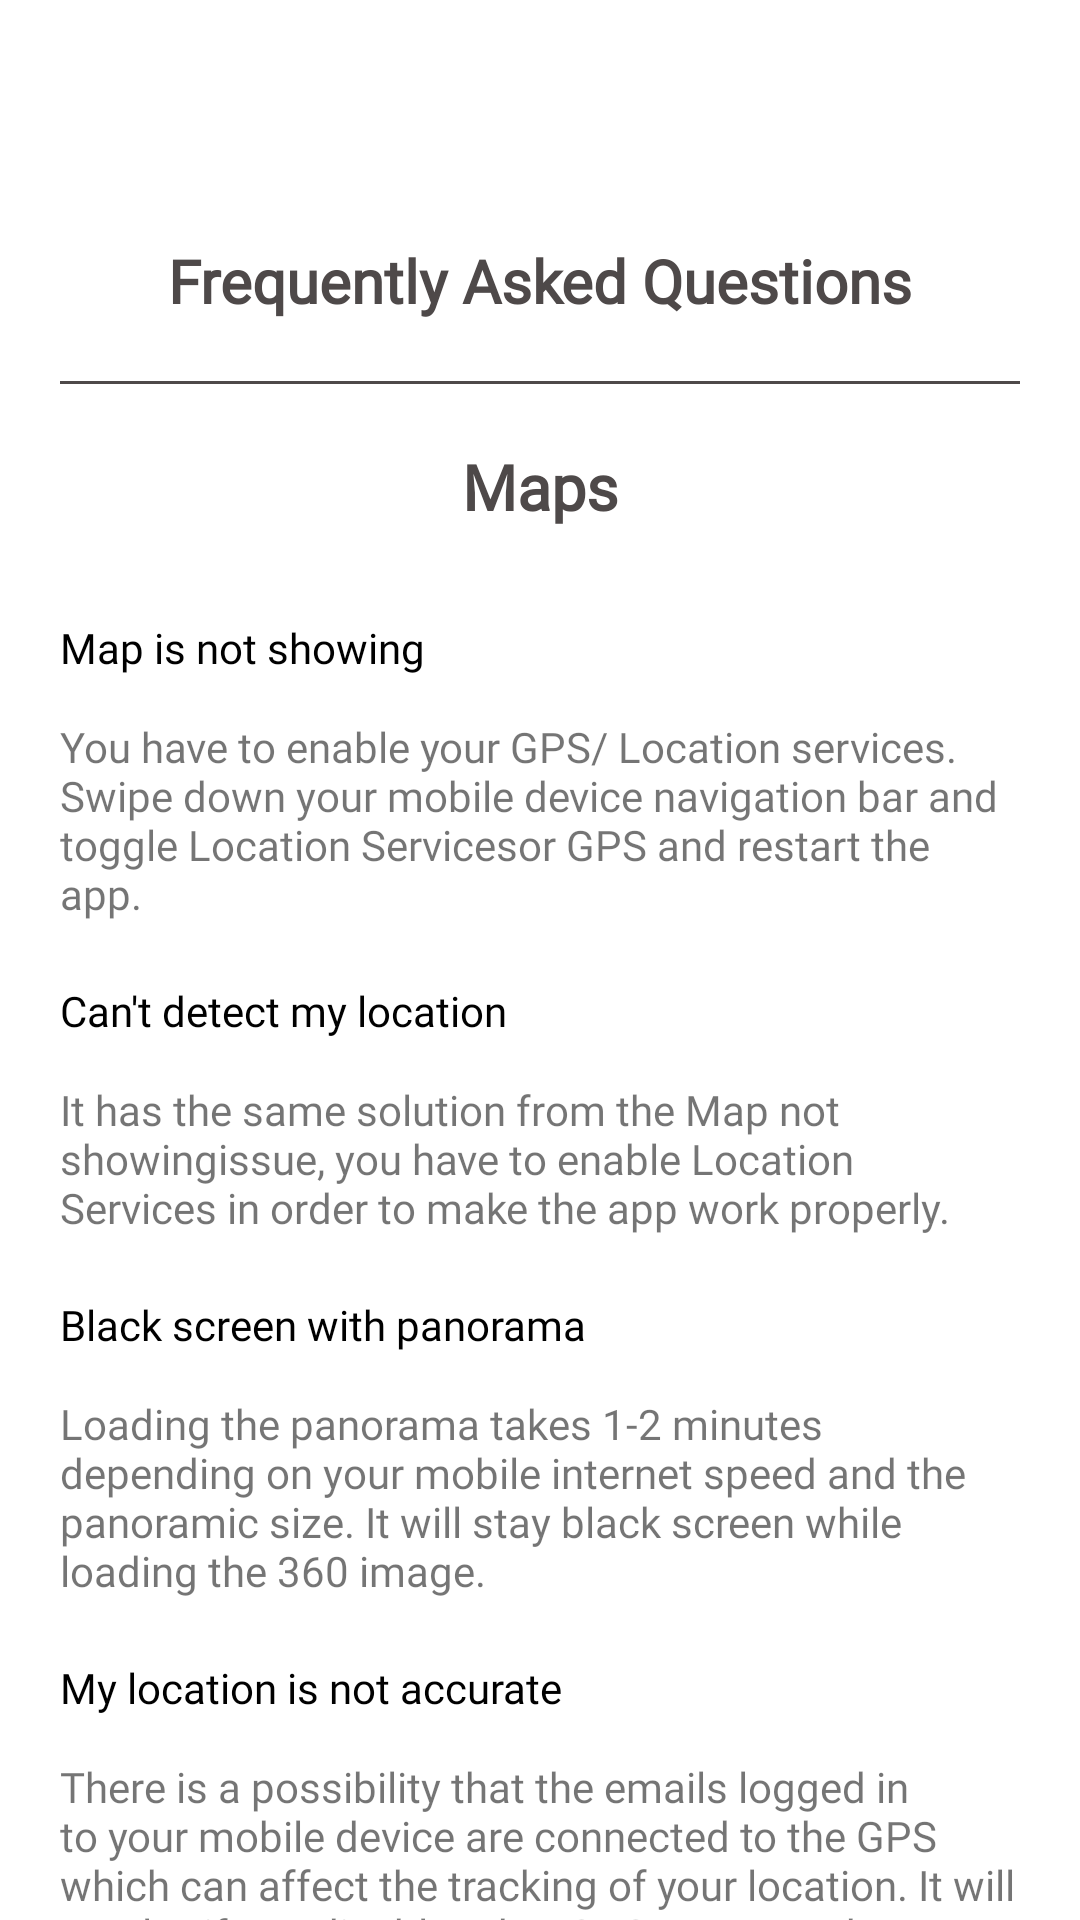

Here is an Android app screen rendered from its layout file. Give the layout XML and the strings, colors and styles it references.
<!-- AndroidManifest.xml: application theme Theme.CalambaWonders -->
<!-- res/layout/fragment_help.xml -->
<?xml version="1.0" encoding="utf-8"?>
<RelativeLayout xmlns:android="http://schemas.android.com/apk/res/android"
    xmlns:tools="http://schemas.android.com/tools"
    android:layout_width="match_parent"
    android:layout_height="match_parent"
    tools:context=".fragments.HelpFragment">

   <androidx.core.widget.NestedScrollView
       android:layout_width="match_parent"
       android:layout_height="match_parent">

       <LinearLayout
           android:layout_width="match_parent"
           android:layout_marginTop="60dp"
           android:layout_marginBottom="20dp"
           android:orientation="vertical"
           android:padding="20dp"
           android:layout_height="wrap_content">

           <com.google.android.material.textview.MaterialTextView
               android:layout_width="match_parent"
               android:text="Frequently Asked Questions"
               android:textSize="20sp"
               android:textStyle="bold"
               android:fontFamily="@font/poppins_regular"
               android:textAlignment="center"
               android:textColor="@color/black_custom"
               android:layout_height="wrap_content"/>

           <View
               android:layout_width="match_parent"
               android:layout_height="1dp"
               android:layout_marginTop="20dp"
               android:background="@color/black_custom"
               />

           <com.google.android.material.textview.MaterialTextView
               android:layout_width="match_parent"
               android:text="Maps"
               android:layout_marginTop="20dp"
               android:textSize="21sp"
               android:fontFamily="@font/poppins_regular"
               android:textStyle="bold"
               android:textAlignment="center"
               android:textColor="@color/black_custom"
               android:layout_height="wrap_content"/>


           <com.google.android.material.textview.MaterialTextView
               android:layout_width="match_parent"
               android:text="Map is not showing"
               android:textSize="14sp"
               android:fontFamily="@font/poppins_regular"
               android:textColor="@color/black"
               android:layout_marginTop="30dp"
               android:layout_height="wrap_content"/>

           <com.google.android.material.textview.MaterialTextView
               android:layout_width="match_parent"
               android:text="@string/maps_not_showing"
               android:textSize="14sp"
               android:fontFamily="@font/poppins_regular"
               android:layout_marginTop="14dp"
               android:layout_height="wrap_content"/>

           <com.google.android.material.textview.MaterialTextView
               android:layout_width="match_parent"
               android:text="Can't detect my location"
               android:textSize="14sp"
               android:fontFamily="@font/poppins_regular"
               android:textColor="@color/black"
               android:layout_marginTop="20sp"
               android:layout_height="wrap_content"/>

           <com.google.android.material.textview.MaterialTextView
               android:layout_width="match_parent"
               android:text="@string/cant_detect_loc"
               android:textSize="14sp"
               android:fontFamily="@font/poppins_regular"
               android:layout_marginTop="14dp"
               android:layout_height="wrap_content"/>

           <com.google.android.material.textview.MaterialTextView
               android:layout_width="match_parent"
               android:text="Black screen with panorama"
               android:textSize="14sp"
               android:textColor="@color/black"
               android:layout_marginTop="20sp"
               android:layout_height="wrap_content"/>

           <com.google.android.material.textview.MaterialTextView
               android:layout_width="match_parent"
               android:text="@string/black_panorama"
               android:textSize="14sp"
               android:fontFamily="@font/poppins_regular"
               android:layout_marginTop="14sp"
               android:layout_height="wrap_content"/>

           <com.google.android.material.textview.MaterialTextView
               android:layout_width="match_parent"
               android:text="My location is not accurate"
               android:textSize="14sp"
               android:fontFamily="@font/poppins_regular"
               android:textColor="@color/black"
               android:layout_marginTop="20sp"
               android:layout_height="wrap_content"/>

           <com.google.android.material.textview.MaterialTextView
               android:layout_width="match_parent"
               android:text="@string/location_not_accurate"
               android:textSize="14sp"
               android:fontFamily="@font/poppins_regular"
               android:layout_marginTop="14dp"
               android:layout_height="wrap_content"/>

           <com.google.android.material.textview.MaterialTextView
               android:layout_width="match_parent"
               android:text="Account"
               android:layout_marginTop="20dp"
               android:textSize="21sp"
               android:textStyle="bold"
               android:textAlignment="center"
               android:fontFamily="@font/poppins_regular"
               android:textColor="@color/black_custom"
               android:layout_height="wrap_content"/>

           <com.google.android.material.textview.MaterialTextView
               android:layout_width="match_parent"
               android:text="Can't login/register?"
               android:textSize="14sp"
               android:fontFamily="@font/poppins_regular"
               android:textColor="@color/black"
               android:layout_marginTop="14dp"
               android:layout_height="wrap_content"/>

           <com.google.android.material.textview.MaterialTextView
               android:layout_width="match_parent"
               android:text="@string/cant_login_register"
               android:textSize="14sp"
               android:layout_marginTop="14dp"
               android:fontFamily="@font/poppins_regular"
               android:layout_height="wrap_content"/>

           <com.google.android.material.textview.MaterialTextView
               android:layout_width="match_parent"
               android:text="Lost my password, how to recover?"
               android:textSize="14sp"
               android:fontFamily="@font/poppins_regular"
               android:textColor="@color/black"
               android:layout_marginTop="14dp"
               android:layout_height="wrap_content"/>

           <com.google.android.material.textview.MaterialTextView
               android:layout_width="match_parent"
               android:text="@string/lost_account"
               android:textSize="14sp"
               android:fontFamily="@font/poppins_regular"
               android:layout_marginTop="14dp"
               android:layout_height="wrap_content"/>


       </LinearLayout>


   </androidx.core.widget.NestedScrollView>

</RelativeLayout>
<!-- resources referenced by this layout -->
<resources>
  <color name="black">#FF000000</color>
  <color name="black_custom">#4E4949</color>
  <string name="black_panorama">
          Loading the panorama takes 1-2 minutes depending on your mobile internet speed and the panoramic size. It will stay black screen while loading the 360 image.
      </string>
  <string name="cant_detect_loc">
          It has the same solution from the "Map not showing" issue, you have to enable Location Services in order to make the app work properly.
      </string>
  <string name="cant_login_register">
          Seems like you have a slow internet connection. You have to wait for a some time while signing in or registering your account.
      </string>
  <string name="location_not_accurate">
          There is a possibility that the emails logged in to your mobile device are connected to the GPS which can affect the tracking of your location. It will resolve if you disable other GPS-connected apps or gmail accounts. Your internet speed will be also a factor.
      </string>
  <string name="lost_account">
          You may contact us on the "Feedbacks section" regarding this issue. We will send you an email as well as the solution to recover your password.
      </string>
  <string name="maps_not_showing">
          You have to enable your GPS/ Location services. Swipe down your mobile device navigation bar and toggle "Location Services" or GPS and restart the app.
      </string>
  <style name="Theme.CalambaWonders" parent="Theme.MaterialComponents.Light.NoActionBar">
          
          <item name="colorPrimary">@color/theme</item>
          <item name="colorPrimaryVariant">@color/theme</item>
          
          <item name="colorSecondary">@color/black_custom</item>
          <item name="colorSecondaryVariant">@color/black_custom</item>
          <item name="colorPrimaryDark">@android:color/transparent</item>
          <item name="fontFamily">@font/poppins_regular</item>
  
          
          <item name="android:statusBarColor" tools:targetApi="l">?attr/colorSecondary</item>
          
          <item name="android:windowDrawsSystemBarBackgrounds">true</item>
          <item name="statusBarForeground">@android:color/transparent</item>
          <item name="bottomNavigationStyle">@color/theme</item>
          <item name="android:forceDarkAllowed" tools:targetApi="Q">false</item>
          <item name="navigationViewRouteStyle">@style/NavigationMapRoute</item>
  
      </style>
  <color name="theme">#EDAC1A</color>
</resources>
